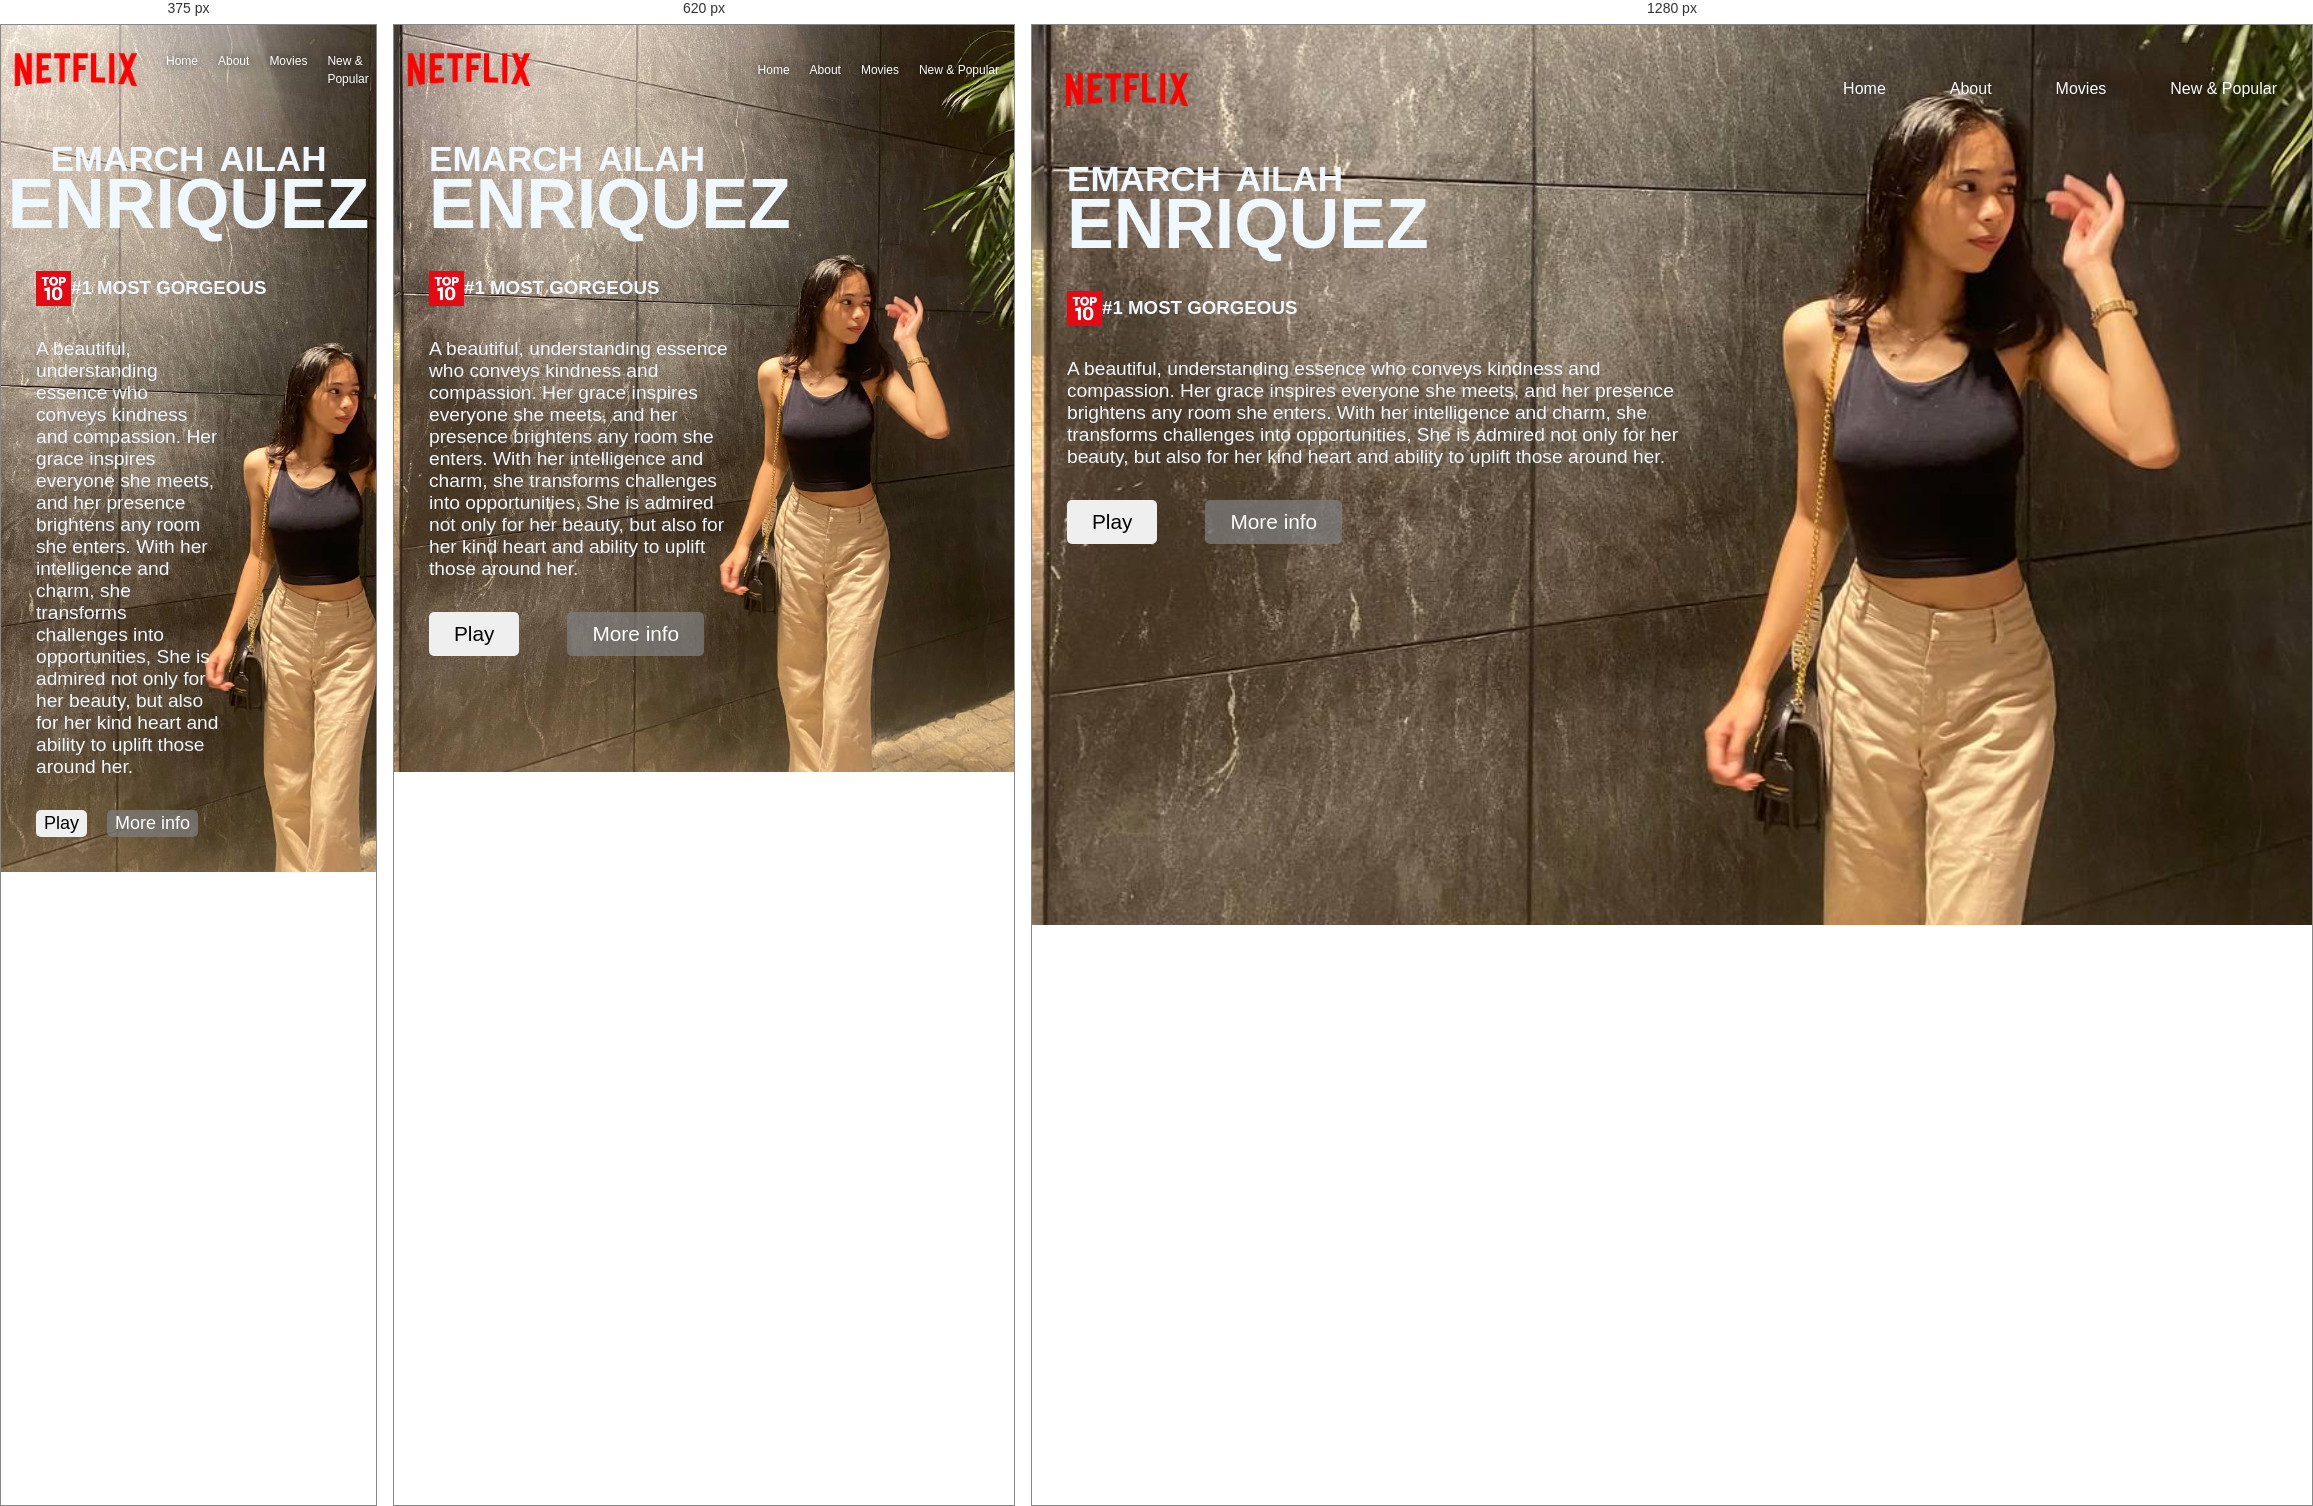
Rendered at 375 px, 620 px and 1280 px, left to right.

<!-- file: index.html -->
<!DOCTYPE html>
<html lang="en">
  <head>
    <meta charset="UTF-8" />
    <meta name="viewport" content="width=device-width, initial-scale=1.0" />
    <title>WEB NI ELLA</title>
    <link rel="stylesheet" href="style2.css" />
    <link
      rel="stylesheet"
      href="https://cdnjs.cloudflare.com/ajax/libs/font-awesome/6.0.0-beta3/css/all.min.css"
    />
    <link
      href="https://fonts.googleapis.com/css2?family=Bebas+Neue&display=swap"
      rel="stylesheet"
    />
    <script src="script.js" defer></script>
  </head>

  <body>
    <header class="unli">
      <a href="#"
        ><img class="logo" src="images/netflixlogo.png" alt="Netflix Logo"
      /></a>
      <nav class="nav-bar">
        <ul>
          <li class="na"><a href="#">Home</a></li>
          <li class="na"><a href="#">About</a></li>
          <li class="na"><a href="#">Movies</a></li>
          <li class="na"><a href="#">New & Popular</a></li>
        <!--mema-->
        </ul>
      </nav>
    </header>
    <main>
      <section class="one">
        <div class="name">
          <h3 class="emarch">EMARCH</h3>
          <h3 class="ailah">AILAH</h3>
        </div>
        <h1>ENRIQUEZ</h1>
      </section>
      <section class="two">
        <img class="toplogo" src="images/top10logo.png" alt="Top 10 Logo" />
        <h3 class="most">#1 MOST GORGEOUS</h3>
      </section>
      <section class="three">
        <p class="par">
          A beautiful, understanding essence who conveys kindness and
          compassion. Her grace inspires everyone she meets, and her presence
          brightens any room she enters. With her intelligence and charm, she
          transforms challenges into opportunities, She is admired not only for
          her beauty, but also for her kind heart and ability to uplift those
          around her.
        </p>
      </section>
      <div class="btns">
        <button class="btn-play"><i class="fas fa-play"></i> Play</button>
        <button class="btn-info">
          <i class="fas fa-info-circle"></i> More info
        </button>
      </div>
    </main>
  </body>
  <footer></footer>
</html>


/* @media block from style2.css */
@media (max-width: 760px) {
  header {
    width: 100%;
    margin: auto;
  }

  .nav-bar ul {
    gap: 20px;
  }
  .nav-bar ul li a {
    font-size: 12px;
  }
}

/* @media block from style2.css */
@media (max-width: 480px) {
  header {
    width: 100%;
    margin: auto;
  }

  .nav-bar ul {
    gap: 20px;
  }
  .nav-bar ul li a {
    font-size: 12px;
  }
  main {
    align-items: right;
    justify-content: center;
  }
  .one {
    align-items: center;
  }
  h1,
  h3 {
    font-family: "Lucida Sans", "Lucida Sans Regular", "Lucida Grande",
      "Lucida Sans Unicode", Geneva, Verdana, sans-serif;
  }

  .three {
    align-items: start;
  }

  .btns {
    gap: 20px;
  }
  .btn-play {
    padding: 3px 8px;
    font-size: 18px;
  }
  .btn-info {
    padding: 3px 8px;
    font-size: 18px;
  }
}